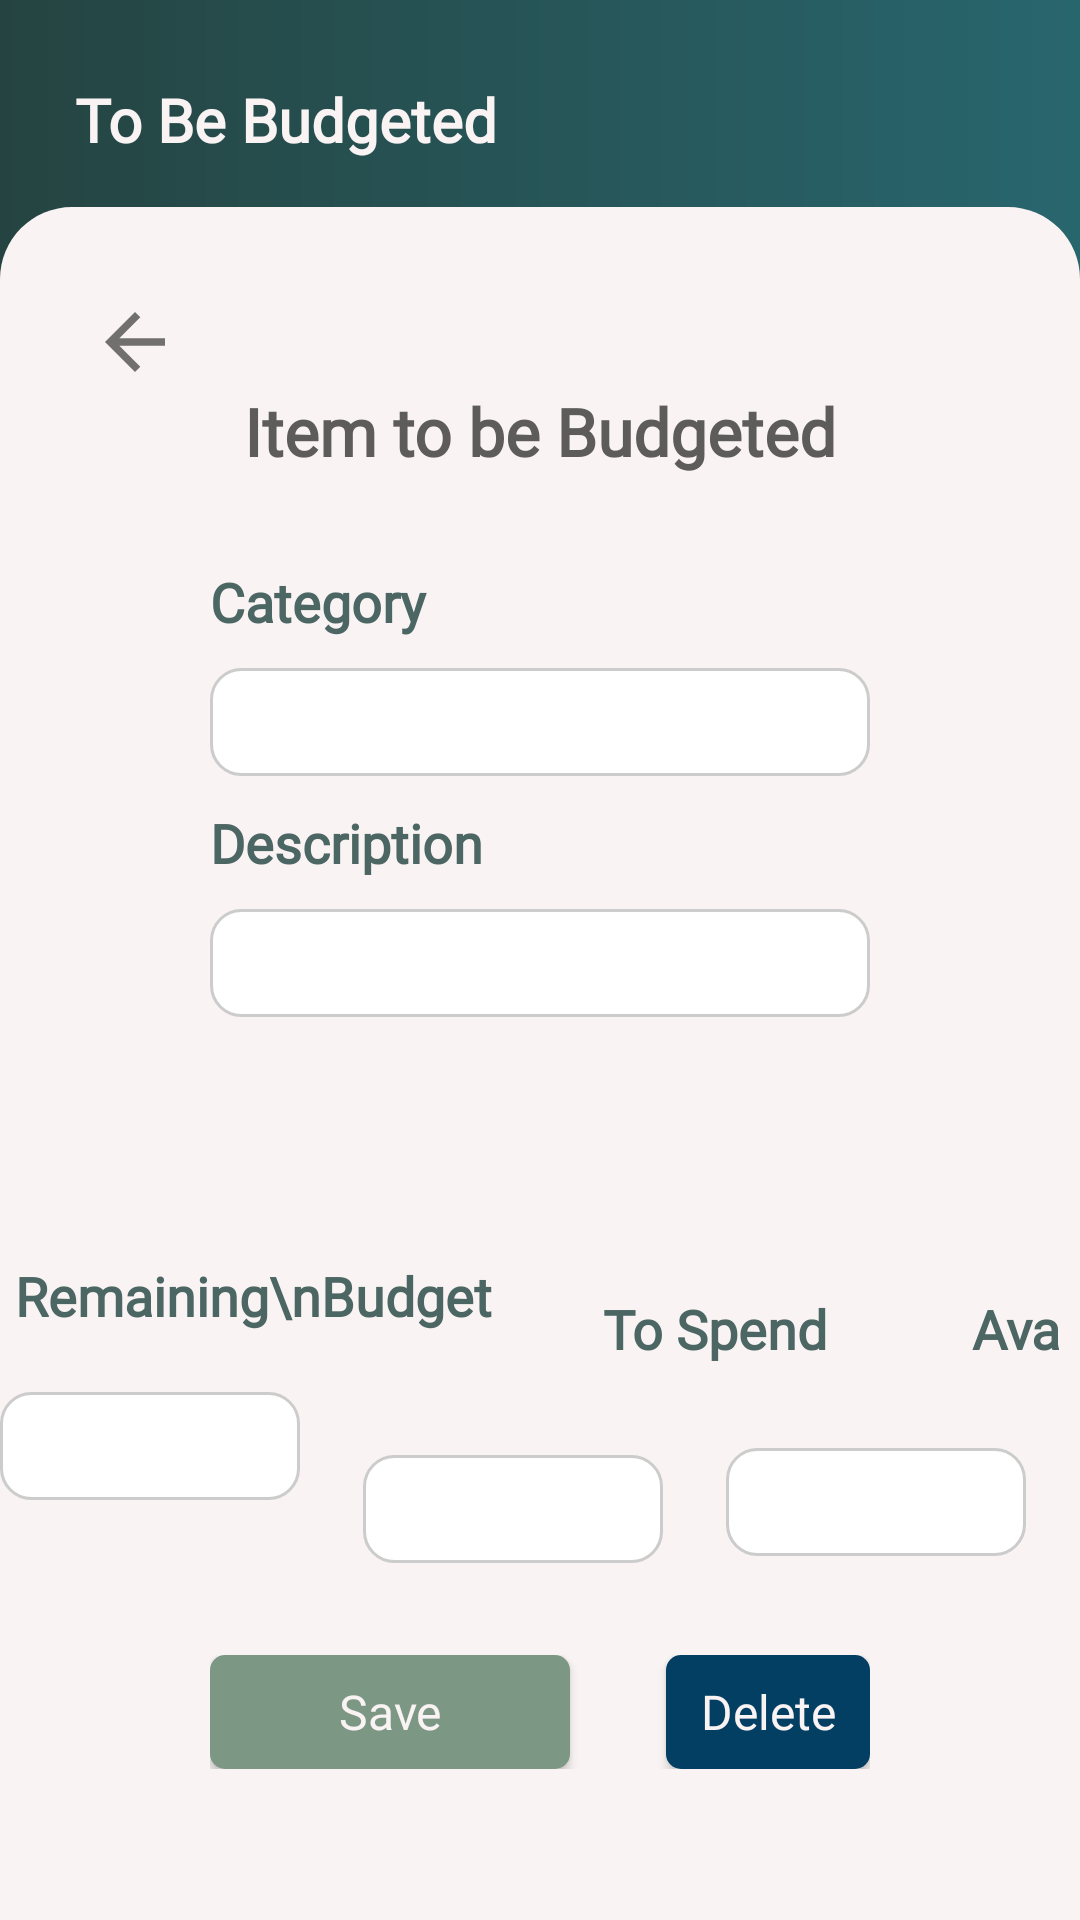

Layout XML and referenced resources for this Android screen:
<!-- AndroidManifest.xml: application theme AppThemeLight -->
<!-- res/layout/activity_edit_budget_item.xml -->
<?xml version="1.0" encoding="utf-8"?>
<androidx.constraintlayout.widget.ConstraintLayout xmlns:android="http://schemas.android.com/apk/res/android"
    xmlns:app="http://schemas.android.com/apk/res-auto"
    xmlns:tools="http://schemas.android.com/tools"
    android:layout_width="match_parent"
    android:layout_height="match_parent"
    android:background="@drawable/bg_tobebudgeted"
    android:layout_marginBottom="?attr/actionBarSize"
    android:layout_marginTop="25dp"
    tools:context=".EditBudgetItem">

    <TextView
        android:id="@+id/textView24"
        android:layout_width="match_parent"
        android:layout_height="80dp"
        android:fontFamily="@font/quicksand"
        android:gravity="center_vertical"
        android:paddingLeft="25dp"
        android:text="To Be Budgeted"
        android:textColor="#F9F3F3"
        android:textSize="20sp"
        android:textStyle="bold" />

    <LinearLayout
        android:id="@+id/linearLayout"
        android:layout_width="match_parent"
        android:layout_height="571dp"
        android:background="@drawable/bg_border_white"
        android:orientation="vertical"
        app:layout_constraintBottom_toBottomOf="parent"
        tools:layout_editor_absoluteX="0dp">

        <Button
            android:id="@+id/btnBack"
            android:layout_width="30dp"
            android:layout_height="30dp"
            android:layout_gravity="left"
            android:layout_marginLeft="30dp"
            android:layout_marginTop="30dp"
            android:background="@drawable/ic_baseline_arrow_back_24" />

        <TextView
            android:id="@+id/textView26"
            android:layout_width="match_parent"
            android:layout_height="wrap_content"
            android:layout_marginLeft="70dp"
            android:layout_marginTop="0dp"
            android:layout_marginRight="70dp"
            android:fontFamily="@font/roboto"
            android:text="Item to be Budgeted"
            android:textAlignment="center"
            android:textColor="?attr/darkGreyTextColor"
            android:textSize="22sp"
            android:textStyle="bold" />

        <TextView
            android:id="@+id/textView27"
            android:layout_width="match_parent"
            android:layout_height="wrap_content"
            android:layout_marginLeft="70dp"
            android:layout_marginTop="30dp"
            android:layout_marginRight="70dp"
            android:fontFamily="@font/roboto"
            android:text="Category"
            android:textColor="?attr/titleSecondaryColor"
            android:textSize="18sp"
            android:textStyle="bold" />

        <EditText
            android:id="@+id/etvCategory"
            android:layout_width="match_parent"
            android:layout_height="36dp"
            android:layout_marginLeft="70dp"
            android:layout_marginTop="10dp"
            android:layout_marginRight="70dp"
            android:background="?attr/textboxColor"
            android:ems="10"
            android:fontFamily="@font/roboto"
            android:inputType="textPersonName"
            android:padding="10dp"
            android:textColor="?attr/secondaryTextColor"
            android:textSize="16sp" />

        <TextView
            android:id="@+id/textView6"
            android:layout_width="match_parent"
            android:layout_height="wrap_content"
            android:layout_marginLeft="70dp"
            android:layout_marginTop="10dp"
            android:layout_marginRight="70dp"
            android:fontFamily="@font/roboto"
            android:text="Description"
            android:textColor="?attr/titleSecondaryColor"
            android:textSize="18sp"
            android:textStyle="bold" />

        <EditText
            android:id="@+id/etvDescription"
            android:layout_width="match_parent"
            android:layout_height="36dp"
            android:layout_marginLeft="70dp"
            android:layout_marginTop="10dp"
            android:layout_marginRight="70dp"
            android:background="?attr/textboxColor"
            android:ems="10"
            android:fontFamily="@font/roboto"
            android:inputType="textPersonName"
            android:padding="10dp"
            android:textColor="?attr/secondaryTextColor"
            android:textSize="16sp" />

        <TextView
            android:id="@+id/tvWarning"
            android:layout_width="match_parent"
            android:layout_height="wrap_content"
            android:layout_marginLeft="70dp"
            android:layout_marginTop="20dp"
            android:layout_marginRight="70dp"
            android:visibility="invisible"
            android:fontFamily="@font/roboto"
            android:text="@string/warning_text"
            android:textAlignment="center"
            android:textColor="?attr/warningTextColor"
            android:textSize="16sp" />

        <RelativeLayout
            android:layout_width="wrap_content"
            android:layout_height="102dp"
            android:layout_marginTop="20dp"
            android:layout_gravity="center">

            <TextView
                android:id="@+id/textView35"
                android:layout_width="wrap_content"
                android:layout_height="wrap_content"
                android:layout_marginStart="5dp"
                android:fontFamily="@font/roboto"
                android:text="Remaining\nBudget"
                android:textAlignment="center"
                android:textColor="?attr/titleSecondaryColor"
                android:textSize="18sp"
                android:textStyle="bold" />

            <TextView
                android:id="@+id/textView36"
                android:layout_width="wrap_content"
                android:layout_height="wrap_content"
                android:layout_marginStart="37dp"
                android:layout_marginTop="11dp"
                android:layout_toEndOf="@+id/textView35"
                android:fontFamily="@font/roboto"
                android:text="To Spend"
                android:textColor="?attr/titleSecondaryColor"
                android:textSize="18sp"
                android:textStyle="bold" />

            <TextView
                android:id="@+id/textView37"
                android:layout_width="78dp"
                android:layout_height="22dp"
                android:layout_marginStart="48dp"
                android:layout_marginTop="11dp"
                android:layout_toEndOf="@+id/textView36"
                android:fontFamily="@font/roboto"
                android:text="Available"
                android:textColor="?attr/titleSecondaryColor"
                android:textSize="18sp"
                android:textStyle="bold" />

            <EditText
                android:id="@+id/etvBudget"
                android:layout_width="100dp"
                android:layout_height="36dp"
                android:layout_below="@+id/textView35"
                android:layout_marginTop="20dp"
                android:background="?attr/textboxColor"
                android:ems="10"
                android:focusable="false"
                android:focusableInTouchMode="false"
                android:focusedByDefault="false"
                android:fontFamily="@font/roboto"
                android:inputType="none"
                android:padding="10dp"
                android:textColor="?attr/secondaryTextColor"
                android:textAlignment="center"
                android:textSize="16sp" />

            <EditText
                android:id="@+id/etvActivity"
                android:layout_width="100dp"
                android:layout_height="36dp"
                android:layout_below="@+id/textView36"
                android:layout_marginStart="21dp"
                android:layout_marginTop="30dp"
                android:layout_toEndOf="@+id/etvBudget"
                android:background="?attr/textboxColor"
                android:ems="10"
                android:fontFamily="@font/roboto"
                android:inputType="textPersonName"
                android:padding="10dp"
                android:textColor="?attr/secondaryTextColor"
                android:textAlignment="center"
                android:textSize="16sp" />

            <EditText
                android:id="@+id/etvAvailable"
                android:layout_width="100dp"
                android:layout_height="36dp"
                android:layout_below="@+id/textView37"
                android:layout_marginStart="21dp"
                android:layout_marginTop="30dp"
                android:layout_toEndOf="@+id/etvActivity"
                android:background="?attr/textboxColor"
                android:ems="10"
                android:focusable="false"
                android:focusableInTouchMode="false"
                android:focusedByDefault="false"
                android:fontFamily="@font/roboto"
                android:inputType="none"
                android:padding="10dp"
                android:textColor="?attr/secondaryTextColor"
                android:textAlignment="center"
                android:textSize="16sp" />

        </RelativeLayout>

        <RelativeLayout
            android:layout_width="match_parent"
            android:layout_height="wrap_content"
            android:layout_marginLeft="70dp"
            android:layout_marginTop="30dp"
            android:layout_marginRight="70dp">

            <Button
                android:id="@+id/btnSave"
                android:layout_width="120dp"
                android:layout_height="38dp"
                android:background="@drawable/border_change_password"
                android:fontFamily="@font/roboto"
                android:text="Save"
                android:textAllCaps="false"
                android:textColor="#F9F3F3"
                android:textSize="16sp"/>

            <Button
                android:id="@+id/btnDelete"
                android:layout_width="120dp"
                android:layout_height="38dp"
                android:layout_marginStart="32dp"
                android:layout_toEndOf="@+id/btnSave"
                android:background="@drawable/border_logout"
                android:fontFamily="@font/roboto"
                android:text="Delete"
                android:textAllCaps="false"
                android:textColor="#F9F3F3"
                android:textSize="16sp"/>
        </RelativeLayout>
    </LinearLayout>

</androidx.constraintlayout.widget.ConstraintLayout>
<!-- resources referenced by this layout -->
<resources>
  <!-- drawable bg_border_white (drawable) -->
  <?xml version="1.0" encoding="utf-8"?>
  <selector xmlns:android="http://schemas.android.com/apk/res/android">
      <item android:state_enabled="true" android:state_focused="true">
          <shape android:shape="rectangle">
              <solid android:color="?attr/bg"/>
              <corners android:topRightRadius="24dp" android:topLeftRadius="24dp"/>
          </shape>
      </item>
  
      <item android:state_enabled="true">
          <shape android:shape="rectangle">
              <solid android:color="?attr/bg"/>
              <corners android:topRightRadius="24dp" android:topLeftRadius="24dp"/>
          </shape>
      </item>
  </selector>
  <!-- drawable bg_tobebudgeted (drawable) -->
  <?xml version="1.0" encoding="utf-8"?>
  <shape xmlns:android="http://schemas.android.com/apk/res/android">
  
      <gradient
          android:angle="360"
          android:startColor="#254441"
          android:endColor="#28666E"
          android:type="linear"
          >
      </gradient>
  </shape>
  <!-- drawable border_change_password (drawable) -->
  <?xml version="1.0" encoding="utf-8"?>
  <selector xmlns:android="http://schemas.android.com/apk/res/android">
      <item android:state_enabled="true" android:state_focused="true">
          <shape android:shape="rectangle">
              <solid android:color="#7C9885"/>
              <corners android:radius="5dp"/>
          </shape>
      </item>
  
      <item android:state_enabled="true">
          <shape android:shape="rectangle">
              <solid android:color="#7C9885"/>
              <corners android:radius="5dp"/>
          </shape>
      </item>
  </selector>
  <!-- drawable border_logout (drawable) -->
  <?xml version="1.0" encoding="utf-8"?>
  <selector xmlns:android="http://schemas.android.com/apk/res/android">
      <item android:state_enabled="true" android:state_focused="true">
          <shape android:shape="rectangle">
              <solid android:color="#033F63"/>
              <corners android:radius="5dp"/>
          </shape>
      </item>
  
      <item android:state_enabled="true">
          <shape android:shape="rectangle">
              <solid android:color="#033F63"/>
              <corners android:radius="5dp"/>
          </shape>
      </item>
  </selector>
  <!-- drawable ic_baseline_arrow_back_24 (drawable) -->
  <vector xmlns:android="http://schemas.android.com/apk/res/android"
      android:width="28dp"
      android:height="28dp"
      android:viewportWidth="24"
      android:viewportHeight="24"
      android:tint="?attr/colorControlNormal"
      android:autoMirrored="true">
    <path
        android:fillColor="@android:color/white"
        android:pathData="M20,11H7.83l5.59,-5.59L12,4l-8,8 8,8 1.41,-1.41L7.83,13H20v-2z"/>
  </vector>
  <string name="warning_text">Budget must be higher than To Spend amount</string>
  <!-- drawable bg_white_textbox (drawable) -->
  <selector xmlns:android="http://schemas.android.com/apk/res/android">
      <item android:state_enabled="true" android:state_focused="true">
          <shape android:shape="rectangle">
              <solid android:color="@android:color/white"/>
              <corners android:radius="10dp"/>
              <stroke android:color="#CCCCCC" android:width="1dp"/>
          </shape>
      </item>
  
      <item android:state_enabled="true">
          <shape android:shape="rectangle">
              <solid android:color="@android:color/white"/>
              <corners android:radius="10dp"/>
              <stroke android:color="#CCCCCC" android:width="1dp"/>
          </shape>
      </item>
  </selector>
  <!-- drawable bg_resetpass (drawable) -->
  <?xml version="1.0" encoding="utf-8"?>
  <shape xmlns:android="http://schemas.android.com/apk/res/android">
  
      <gradient
          android:angle="270"
          android:startColor="#4C6663"
          android:endColor="#033F63"
          android:type="linear"
          >
      </gradient>
  
  </shape>
</resources>
